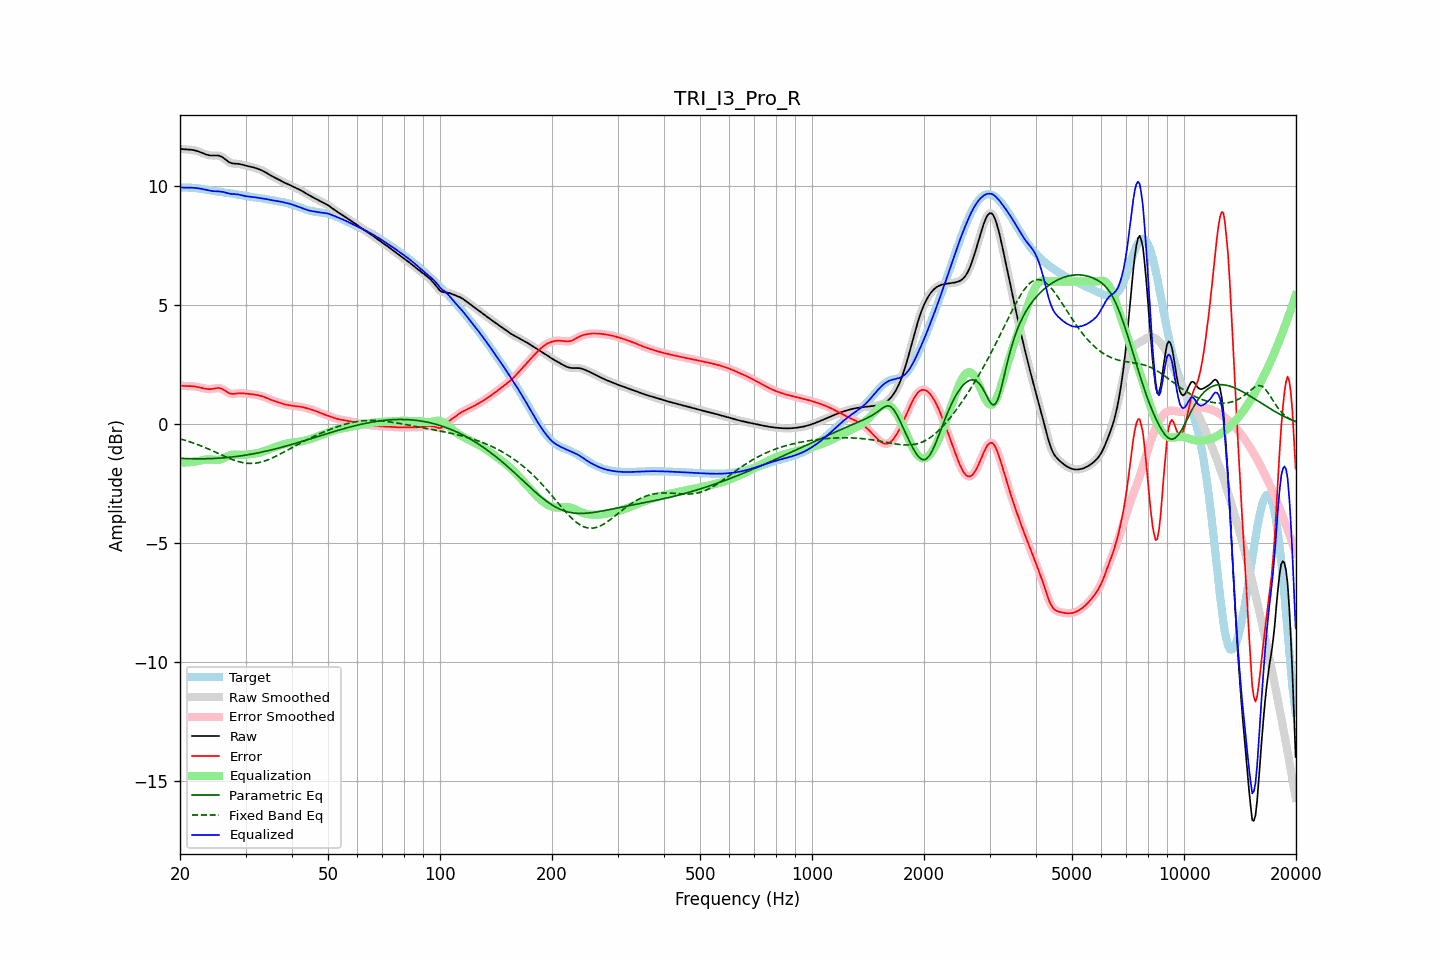

The file beside this chart, header and first rows:
frequency, raw, error, smoothed, error_smoothed, equalization, parametric_eq, fixed_band_eq, equalized_raw, equalized_smoothed, target
20.00, 11.58, 1.62, 11.58, 1.62, -1.61, -1.43, -0.62, 9.96, 9.96, 9.95
20.20, 11.57, 1.61, 11.57, 1.61, -1.61, -1.44, -0.64, 9.95, 9.95, 9.95
20.40, 11.56, 1.61, 11.56, 1.61, -1.61, -1.44, -0.66, 9.94, 9.95, 9.95
20.61, 11.55, 1.60, 11.55, 1.60, -1.61, -1.45, -0.68, 9.94, 9.94, 9.95
20.81, 11.55, 1.60, 11.55, 1.60, -1.61, -1.45, -0.70, 9.94, 9.94, 9.95
21.02, 11.55, 1.60, 11.55, 1.60, -1.60, -1.45, -0.72, 9.94, 9.94, 9.95
21.23, 11.54, 1.60, 11.54, 1.60, -1.60, -1.45, -0.74, 9.94, 9.94, 9.94
21.44, 11.54, 1.60, 11.54, 1.60, -1.59, -1.45, -0.76, 9.94, 9.94, 9.94
21.66, 11.53, 1.59, 11.53, 1.59, -1.59, -1.46, -0.79, 9.94, 9.94, 9.93
21.87, 11.51, 1.58, 11.51, 1.58, -1.58, -1.46, -0.81, 9.93, 9.93, 9.93
22.09, 11.50, 1.57, 11.50, 1.57, -1.57, -1.46, -0.83, 9.92, 9.92, 9.92
22.31, 11.47, 1.56, 11.47, 1.56, -1.56, -1.46, -0.86, 9.92, 9.92, 9.91
22.54, 11.45, 1.55, 11.45, 1.55, -1.54, -1.46, -0.89, 9.91, 9.91, 9.91
22.76, 11.43, 1.53, 11.42, 1.53, -1.53, -1.46, -0.91, 9.90, 9.90, 9.89
22.99, 11.40, 1.51, 11.40, 1.51, -1.51, -1.46, -0.94, 9.88, 9.88, 9.88
23.22, 11.37, 1.50, 11.37, 1.50, -1.50, -1.46, -0.97, 9.87, 9.87, 9.87
23.45, 11.34, 1.49, 11.34, 1.49, -1.49, -1.46, -1.00, 9.86, 9.86, 9.86
23.69, 11.32, 1.48, 11.32, 1.48, -1.48, -1.45, -1.03, 9.84, 9.84, 9.85
23.92, 11.31, 1.47, 11.31, 1.47, -1.48, -1.45, -1.05, 9.82, 9.82, 9.83
24.16, 11.29, 1.47, 11.30, 1.47, -1.48, -1.45, -1.08, 9.81, 9.81, 9.82
24.40, 11.29, 1.48, 11.29, 1.48, -1.49, -1.45, -1.11, 9.80, 9.80, 9.81
24.65, 11.29, 1.49, 11.29, 1.49, -1.50, -1.44, -1.15, 9.79, 9.79, 9.80
24.89, 11.29, 1.51, 11.29, 1.51, -1.50, -1.44, -1.18, 9.79, 9.79, 9.79
25.14, 11.29, 1.51, 11.29, 1.52, -1.51, -1.44, -1.21, 9.79, 9.79, 9.78
25.39, 11.29, 1.52, 11.29, 1.52, -1.50, -1.43, -1.24, 9.79, 9.78, 9.77
25.65, 11.27, 1.51, 11.27, 1.51, -1.49, -1.43, -1.27, 9.78, 9.78, 9.76
25.91, 11.24, 1.48, 11.24, 1.48, -1.47, -1.42, -1.30, 9.77, 9.77, 9.75
26.16, 11.20, 1.45, 11.19, 1.45, -1.44, -1.42, -1.33, 9.76, 9.76, 9.74
26.43, 11.14, 1.41, 11.14, 1.41, -1.40, -1.41, -1.36, 9.74, 9.74, 9.74
26.69, 11.09, 1.36, 11.09, 1.36, -1.37, -1.41, -1.39, 9.72, 9.72, 9.73
26.96, 11.04, 1.32, 11.04, 1.32, -1.34, -1.40, -1.42, 9.70, 9.70, 9.72
27.23, 11.00, 1.29, 11.00, 1.29, -1.31, -1.39, -1.45, 9.69, 9.69, 9.71
27.50, 10.97, 1.28, 10.97, 1.28, -1.29, -1.38, -1.47, 9.68, 9.68, 9.70
27.77, 10.96, 1.27, 10.96, 1.27, -1.28, -1.38, -1.50, 9.67, 9.68, 9.69
28.05, 10.95, 1.28, 10.95, 1.28, -1.28, -1.37, -1.52, 9.67, 9.67, 9.67
28.33, 10.95, 1.29, 10.95, 1.29, -1.28, -1.36, -1.55, 9.67, 9.67, 9.66
28.62, 10.94, 1.30, 10.94, 1.29, -1.29, -1.35, -1.57, 9.66, 9.66, 9.65
28.90, 10.94, 1.30, 10.93, 1.30, -1.29, -1.34, -1.59, 9.65, 9.65, 9.63
29.19, 10.92, 1.30, 10.92, 1.30, -1.29, -1.33, -1.60, 9.63, 9.63, 9.62
29.48, 10.91, 1.30, 10.91, 1.30, -1.29, -1.32, -1.62, 9.61, 9.61, 9.61
29.78, 10.89, 1.29, 10.89, 1.29, -1.29, -1.31, -1.63, 9.60, 9.60, 9.60
30.08, 10.87, 1.28, 10.87, 1.28, -1.28, -1.30, -1.64, 9.58, 9.58, 9.59
30.38, 10.85, 1.27, 10.85, 1.27, -1.28, -1.29, -1.65, 9.57, 9.57, 9.58
30.68, 10.84, 1.27, 10.84, 1.27, -1.27, -1.28, -1.65, 9.56, 9.56, 9.57
30.99, 10.82, 1.26, 10.82, 1.26, -1.26, -1.27, -1.65, 9.56, 9.56, 9.56
31.30, 10.80, 1.25, 10.80, 1.25, -1.25, -1.25, -1.65, 9.55, 9.55, 9.55
31.61, 10.79, 1.25, 10.79, 1.25, -1.24, -1.24, -1.65, 9.54, 9.54, 9.54
31.93, 10.77, 1.24, 10.77, 1.23, -1.23, -1.23, -1.64, 9.53, 9.53, 9.53
32.24, 10.74, 1.22, 10.74, 1.22, -1.22, -1.22, -1.63, 9.52, 9.52, 9.52
32.57, 10.72, 1.21, 10.72, 1.21, -1.21, -1.20, -1.62, 9.51, 9.51, 9.51
32.89, 10.69, 1.19, 10.69, 1.19, -1.19, -1.19, -1.60, 9.50, 9.50, 9.50
33.22, 10.66, 1.17, 10.66, 1.17, -1.17, -1.17, -1.58, 9.49, 9.49, 9.49
33.55, 10.63, 1.15, 10.63, 1.15, -1.15, -1.16, -1.57, 9.48, 9.48, 9.48
33.89, 10.59, 1.13, 10.59, 1.12, -1.12, -1.14, -1.54, 9.47, 9.47, 9.47
34.23, 10.55, 1.10, 10.55, 1.10, -1.10, -1.13, -1.52, 9.46, 9.46, 9.46
34.57, 10.51, 1.07, 10.51, 1.07, -1.07, -1.11, -1.49, 9.44, 9.44, 9.44
34.92, 10.47, 1.04, 10.47, 1.04, -1.04, -1.10, -1.46, 9.43, 9.43, 9.43
35.27, 10.43, 1.01, 10.43, 1.01, -1.02, -1.08, -1.43, 9.42, 9.42, 9.42
35.62, 10.40, 0.99, 10.40, 0.99, -0.99, -1.06, -1.40, 9.41, 9.41, 9.41
35.97, 10.36, 0.96, 10.36, 0.96, -0.97, -1.05, -1.37, 9.40, 9.40, 9.40
... 635 more rows
